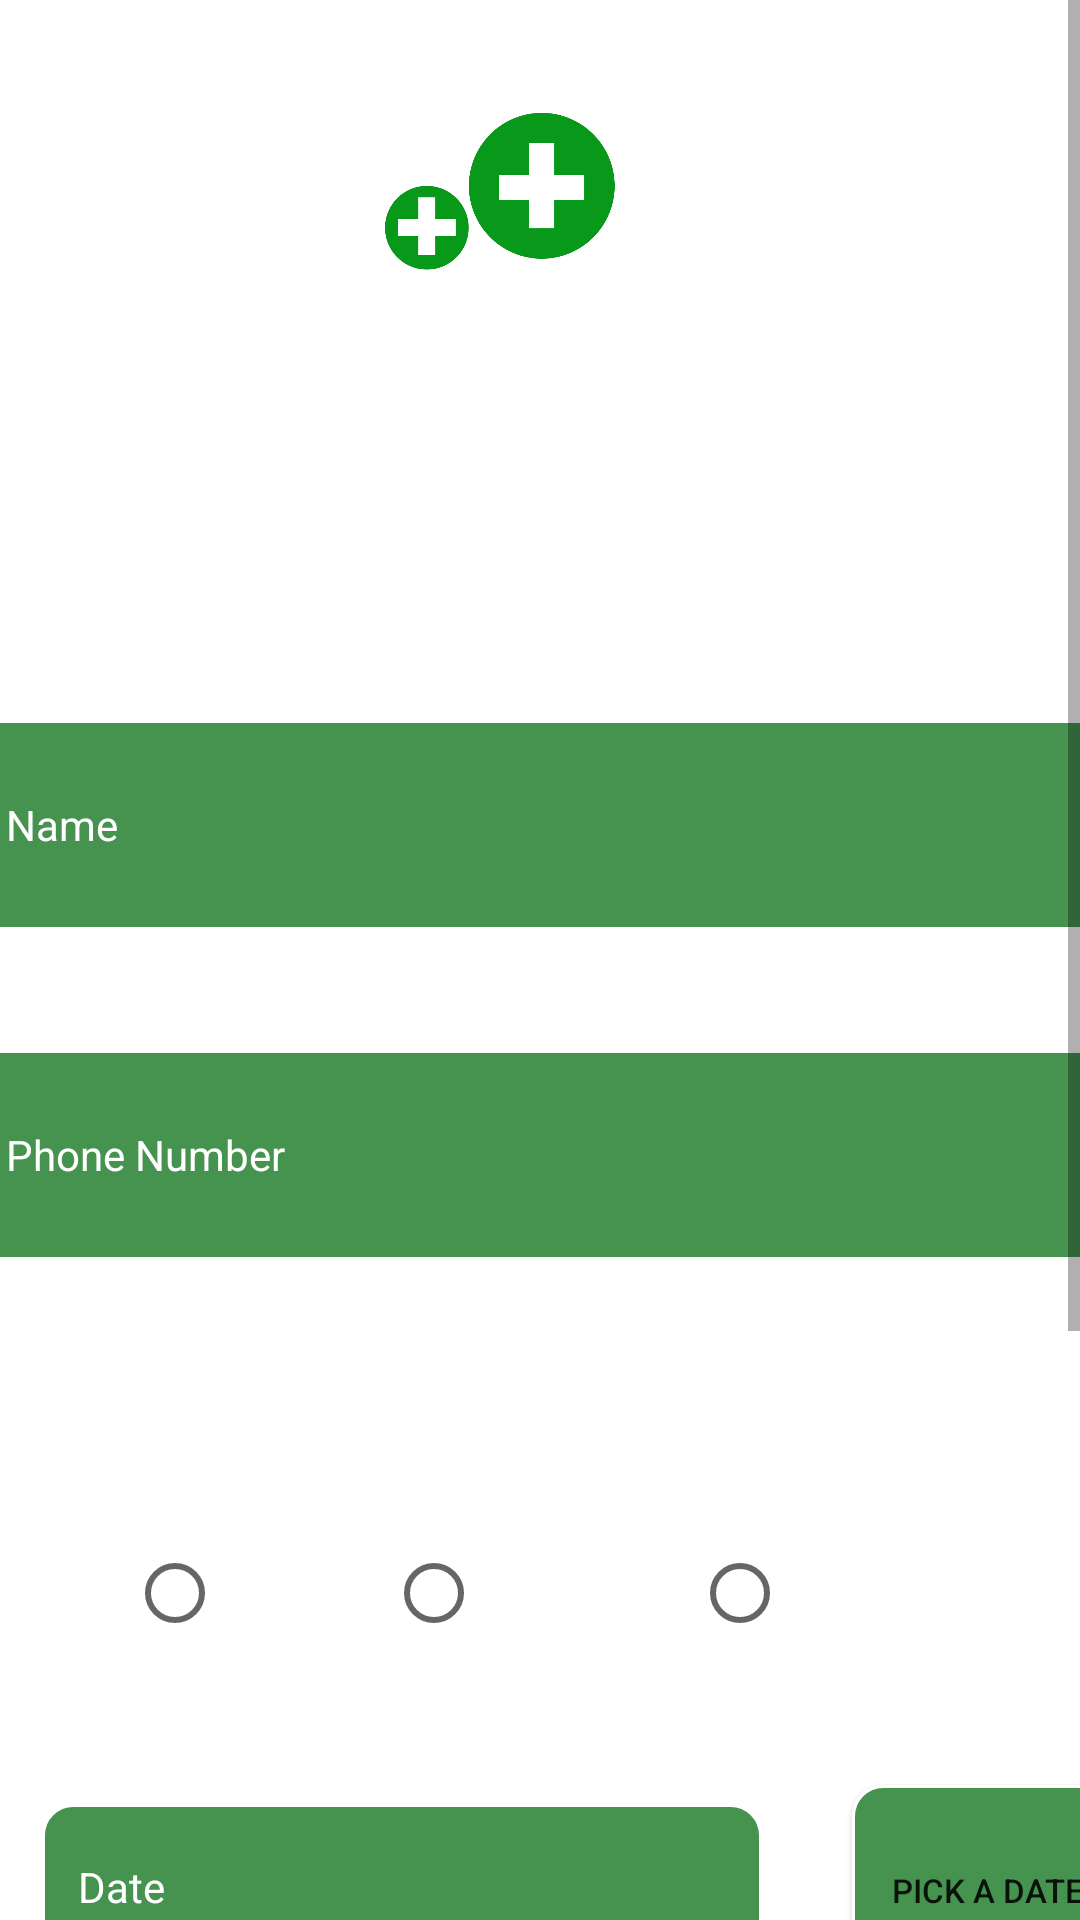

Reconstruct the res/layout file that produces this screen, plus the resources it refers to.
<!-- AndroidManifest.xml: application theme Theme.Hospital_management -->
<!-- res/layout/activity_appointment.xml -->
<?xml version="1.0" encoding="utf-8"?>
<LinearLayout xmlns:android="http://schemas.android.com/apk/res/android"
    xmlns:app="http://schemas.android.com/apk/res-auto"
    xmlns:tools="http://schemas.android.com/tools"
    android:layout_width="match_parent"
    android:layout_height="match_parent"
    android:orientation="vertical"
    android:gravity="center_horizontal"
    android:background="@drawable/bg2"
    tools:context=".appointment">
    <ScrollView
        android:layout_width="match_parent"
        android:layout_height="wrap_content">
        <LinearLayout
            android:layout_width="match_parent"
            android:layout_height="wrap_content"
            android:orientation="vertical"
            android:gravity="center_horizontal">

            <ImageView
                android:layout_width="match_parent"
                android:layout_height="200sp"
                android:src="@drawable/logo2"
                />

            <EditText
                android:layout_marginTop="40sp"
                android:id="@+id/edit1"
                android:layout_width="380sp"
                android:layout_height="70sp"
                android:ems="10"
                android:textColor="@color/white"
                android:inputType="text"
                android:drawablePadding="12dp"
                android:background="@drawable/boarder_edittext"
                android:paddingStart="12sp"
                android:paddingEnd="12sp"
                android:hint="Name"
                android:textColorHint="@color/white"
                android:textSize="14sp" />


            <EditText
                android:layout_marginTop="40sp"
                android:id="@+id/edit3"
                android:layout_width="380sp"
                android:layout_height="70sp"
                android:ems="10"
                android:textColor="@color/white"
                android:inputType="number"
                android:drawablePadding="12dp"
                android:background="@drawable/boarder_edittext"
                android:paddingStart="12sp"
                android:paddingEnd="12sp"
                android:hint="Phone Number"
                android:textColorHint="@color/white"
                android:textSize="14sp" />
            <TextView
                android:layout_marginTop="40sp"
                android:layout_width="match_parent"
                android:layout_height="wrap_content"
                android:textSize="20sp"
                android:text="Gender : "
                android:gravity="start"
                android:layout_marginLeft="14sp"
                android:textColor="@color/white"

                />


            <RadioGroup
                android:layout_marginTop="20sp"
                android:layout_width="match_parent"
                android:layout_height="wrap_content"
                android:id="@+id/q1radiogrpId"
                android:orientation="horizontal"
                android:gravity="center_horizontal"

                >

                <RadioButton
                    android:id="@+id/maleid"
                    android:layout_width="wrap_content"
                    android:layout_height="wrap_content"
                    android:layout_gravity="center"
                    android:layout_marginRight="15sp"
                    android:text="Male"
                    android:textColor="@color/white"
                    android:textSize="18sp" />

                <RadioButton
                    android:id="@+id/femaleid"
                    android:layout_width="wrap_content"
                    android:layout_height="wrap_content"
                    android:layout_gravity="center"
                    android:text="Female"
                    android:layout_marginRight="11sp"
                    android:textColor="@color/white"
                    android:textSize="18sp" />
                <RadioButton
                    android:id="@+id/otherid"
                    android:layout_width="wrap_content"
                    android:layout_height="wrap_content"
                    android:layout_gravity="center"
                    android:text="Other"
                    android:layout_marginRight="11sp"
                    android:textColor="@color/white"
                    android:textSize="18sp" />

            </RadioGroup>
            <LinearLayout
                android:layout_width="match_parent"
                android:layout_height="wrap_content"
                android:orientation="horizontal"
                android:layout_gravity="center_vertical"
                >

                <TextView
                    android:layout_marginLeft="14sp"
                    android:layout_marginTop="40sp"
                    android:id="@+id/dateid"
                    android:layout_width="240sp"
                    android:text="Date"
                    android:layout_height="70sp"
                    android:ems="10"
                    android:textColor="@color/white"
                    android:drawablePadding="12dp"
                    android:background="@drawable/boarder_edittext"
                    android:paddingTop="18sp"
                    android:paddingStart="12sp"
                    android:paddingEnd="12sp"
                    android:textSize="14sp" />
                <Button
                    android:layout_marginRight="14sp"
                    android:drawablePadding="12dp"
                    android:background="@drawable/boarder_edittext"
                    android:paddingStart="12sp"
                    android:paddingEnd="12sp"
                    android:id="@+id/pickid"
                    android:layout_width="90sp"
                    android:layout_height="70sp"
                    android:layout_marginTop="40sp"
                    android:gravity="center"
                    android:text="Pick a Date"
                    android:textSize="11sp"
                    android:layout_marginLeft="30sp"
                    />

            </LinearLayout>
            <EditText
                android:layout_marginTop="40sp"
                android:id="@+id/edit6"
                android:layout_width="380sp"
                android:layout_height="70sp"
                android:ems="10"
                android:textColor="@color/white"
                android:inputType="text"
                android:drawablePadding="12dp"
                android:background="@drawable/boarder_edittext"
                android:paddingStart="12sp"
                android:paddingEnd="12sp"
                android:hint="Doctor Name"
                android:textColorHint="@color/white"
                android:textSize="14sp" />





            <LinearLayout
                android:layout_width="match_parent"
                android:layout_height="wrap_content"
                android:orientation="horizontal"
                android:gravity="center_horizontal"
                >
                <Button
                    android:id="@+id/submit"
                    android:layout_width="100sp"
                    android:layout_height="wrap_content"
                    android:layout_marginTop="50sp"
                    android:gravity="center"
                    android:text="Save"
                    android:textSize="15sp" />
                <Button
                    android:id="@+id/cancel"
                    android:layout_width="100sp"
                    android:layout_height="wrap_content"
                    android:layout_marginTop="50sp"
                    android:gravity="center"
                    android:text="Back"
                    android:textSize="15sp"
                    android:layout_marginLeft="50sp"
                    android:layout_marginBottom="50sp"
                    />





            </LinearLayout>


        </LinearLayout>

    </ScrollView>

</LinearLayout>
<!-- resources referenced by this layout -->
<resources>
  <color name="white">#FFFFFFFF</color>
  <!-- drawable boarder_edittext (drawable) -->
  <?xml version="1.0" encoding="utf-8"?>
  <selector xmlns:android="http://schemas.android.com/apk/res/android">
  
      <item android:state_enabled="true" android:state_focused="true">
          <shape android:shape="rectangle">
              <solid android:color="#45934F"/>
              <corners android:radius="10sp"/>
              <stroke android:color="#FFFFFF" android:width="1sp"/>
          </shape>
      </item>
  
      <item android:state_enabled="true">
          <shape android:shape="rectangle">
              <solid android:color="#FF45934F"/>
              <corners android:radius="10sp"/>
              <stroke android:color="#FFFFFF" android:width="1sp"/>
          </shape>
      </item>
  
  </selector>
  <!-- drawable logo2: png bitmap (drawable-v24, 78152 bytes) -->
  <style name="Theme.Hospital_management" parent="Theme.MaterialComponents.DayNight.DarkActionBar">
          
          <item name="colorPrimary">@color/main</item>
          <item name="colorPrimaryVariant">@color/purple_700</item>
          <item name="colorOnPrimary">@color/white</item>
          
          <item name="colorSecondary">@color/teal_200</item>
          <item name="colorSecondaryVariant">@color/teal_700</item>
          <item name="colorOnSecondary">@color/black</item>
          
          <item name="android:statusBarColor" tools:targetApi="l">@color/main</item>
          
      </style>
  <color name="main">#45934F</color>
  <color name="purple_700">#FF3700B3</color>
  <color name="teal_200">#FF03DAC5</color>
  <color name="teal_700">#FF018786</color>
  <color name="black">#FF000000</color>
</resources>
